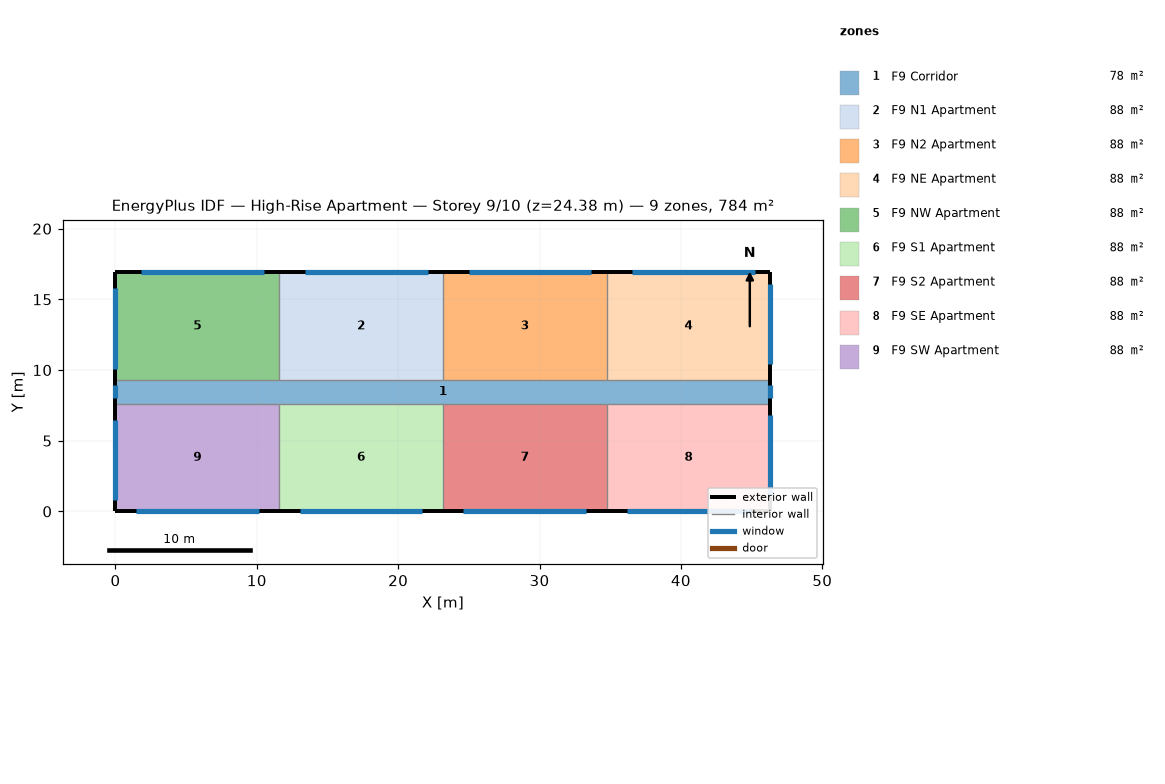
=== STOREY PLAN SPEC (per zone: floor XY polygon, exterior-wall plan segments, windows/doors) ===
zone 1: F9 Corridor  (77.7 m²)
  floor: (0.00, 9.30) (46.33, 9.30) (46.33, 7.62) (0.00, 7.62)
  exterior wall: (0.00, 9.30) – (0.00, 7.62)  [1.7 m]
    window: (0.00, 8.91) – (0.00, 8.00)  [1.1 m²]
  exterior wall: (46.33, 7.62) – (46.33, 9.30)  [1.7 m]
    window: (46.33, 8.00) – (46.33, 8.91)  [1.1 m²]
zone 2: F9 N1 Apartment  (88.2 m²)
  floor: (11.58, 16.92) (23.16, 16.92) (23.16, 9.30) (11.58, 9.30)
  exterior wall: (23.16, 16.92) – (11.58, 16.92)  [11.6 m]
    window: (22.08, 16.92) – (13.40, 16.92)  [10.6 m²]
  interior walls: 2
zone 3: F9 N2 Apartment  (88.2 m²)
  floor: (23.16, 16.92) (34.75, 16.92) (34.75, 9.30) (23.16, 9.30)
  exterior wall: (34.75, 16.92) – (23.16, 16.92)  [11.6 m]
    window: (33.66, 16.92) – (24.98, 16.92)  [10.6 m²]
  interior walls: 2
zone 4: F9 NE Apartment  (88.2 m²)
  floor: (34.75, 16.92) (46.33, 16.92) (46.33, 9.30) (34.75, 9.30)
  exterior wall: (46.33, 16.92) – (34.75, 16.92)  [11.6 m]
    window: (45.25, 16.92) – (36.56, 16.92)  [10.6 m²]
  exterior wall: (46.33, 9.30) – (46.33, 16.92)  [7.6 m]
    window: (46.33, 10.40) – (46.33, 16.11)  [7.0 m²]
  interior walls: 1
zone 5: F9 NW Apartment  (88.2 m²)
  floor: (0.00, 16.92) (11.58, 16.92) (11.58, 9.30) (0.00, 9.30)
  exterior wall: (11.58, 16.92) – (0.00, 16.92)  [11.6 m]
    window: (10.50, 16.92) – (1.81, 16.92)  [10.6 m²]
  exterior wall: (0.00, 16.92) – (0.00, 9.30)  [7.6 m]
    window: (0.00, 15.80) – (0.00, 10.08)  [7.0 m²]
  interior walls: 2
zone 6: F9 S1 Apartment  (88.2 m²)
  floor: (11.58, 7.62) (23.16, 7.62) (23.16, 0.00) (11.58, 0.00)
  exterior wall: (11.58, 0.00) – (23.16, 0.00)  [11.6 m]
    window: (13.03, 0.00) – (21.72, 0.00)  [10.6 m²]
  interior walls: 2
zone 7: F9 S2 Apartment  (88.2 m²)
  floor: (23.16, 7.62) (34.75, 7.62) (34.75, 0.00) (23.16, 0.00)
  exterior wall: (23.16, 0.00) – (34.75, 0.00)  [11.6 m]
    window: (24.61, 0.00) – (33.30, 0.00)  [10.6 m²]
  interior walls: 2
zone 8: F9 SE Apartment  (88.2 m²)
  floor: (34.75, 7.62) (46.33, 7.62) (46.33, 0.00) (34.75, 0.00)
  exterior wall: (46.33, 0.00) – (46.33, 7.62)  [7.6 m]
    window: (46.33, 1.10) – (46.33, 6.81)  [7.0 m²]
  exterior wall: (34.75, 0.00) – (46.33, 0.00)  [11.6 m]
    window: (36.19, 0.00) – (44.88, 0.00)  [10.6 m²]
  interior walls: 1
zone 9: F9 SW Apartment  (88.2 m²)
  floor: (0.00, 7.62) (11.58, 7.62) (11.58, 0.00) (0.00, 0.00)
  exterior wall: (0.00, 7.62) – (0.00, 0.00)  [7.6 m]
    window: (0.00, 6.50) – (0.00, 0.79)  [7.0 m²]
  exterior wall: (0.00, 0.00) – (11.58, 0.00)  [11.6 m]
    window: (1.45, 0.00) – (10.13, 0.00)  [10.6 m²]
  interior walls: 2

=== DERIVED (storey summary) ===
Building: High-Rise Apartment
Storey: 9 of 10  (floor level z = 24.38 m)
Storey gross floor area: 783.6 m²
Zones on this storey: 9
  - F9 Corridor: floor 77.7 m²; exterior wall 3.4 m (10.2 m²); 2 window(s) 2.2 m²; WWR 21.8%
  - F9 N1 Apartment: floor 88.2 m²; exterior wall 11.6 m (35.3 m²); 1 window(s) 10.6 m²; WWR 30.0%
  - F9 N2 Apartment: floor 88.2 m²; exterior wall 11.6 m (35.3 m²); 1 window(s) 10.6 m²; WWR 30.0%
  - F9 NE Apartment: floor 88.2 m²; exterior wall 19.2 m (58.5 m²); 2 window(s) 17.6 m²; WWR 30.0%
  - F9 NW Apartment: floor 88.2 m²; exterior wall 19.2 m (58.5 m²); 2 window(s) 17.6 m²; WWR 30.0%
  - F9 S1 Apartment: floor 88.2 m²; exterior wall 11.6 m (35.3 m²); 1 window(s) 10.6 m²; WWR 30.0%
  - F9 S2 Apartment: floor 88.2 m²; exterior wall 11.6 m (35.3 m²); 1 window(s) 10.6 m²; WWR 30.0%
  - F9 SE Apartment: floor 88.2 m²; exterior wall 19.2 m (58.5 m²); 2 window(s) 17.6 m²; WWR 30.0%
  - F9 SW Apartment: floor 88.2 m²; exterior wall 19.2 m (58.5 m²); 2 window(s) 17.6 m²; WWR 30.0%
Zone adjacency: (none detected)